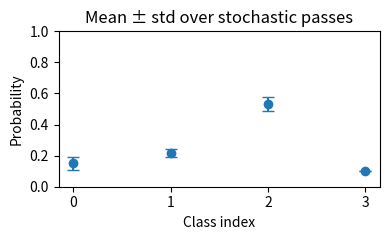

Write the Python code that produced this figure.
"""==========================
Hello, uncertainty (glimpse)
==========================

This tiny example shows how repeated stochastic predictions can be summarized into
mean probabilities and visualized as error bars.
"""

from __future__ import annotations

import matplotlib.pyplot as plt
import numpy as np

# Three stochastic passes for one instance and four classes
passes = np.array(
    [
        [0.1, 0.2, 0.6, 0.1],
        [0.2, 0.2, 0.5, 0.1],
        [0.15, 0.25, 0.5, 0.1],
    ]
)

mean = passes.mean(axis=0)
std = passes.std(axis=0, ddof=0)

print("Mean probs:", mean)
print("Std  probs:", std)

classes = np.arange(mean.shape[0])
plt.figure(figsize=(4, 2.5))
plt.errorbar(classes, mean, yerr=std, fmt="o", capsize=4)
plt.xticks(classes)
plt.ylim(0, 1)
plt.xlabel("Class index")
plt.ylabel("Probability")
plt.title("Mean ± std over stochastic passes")
plt.tight_layout()
